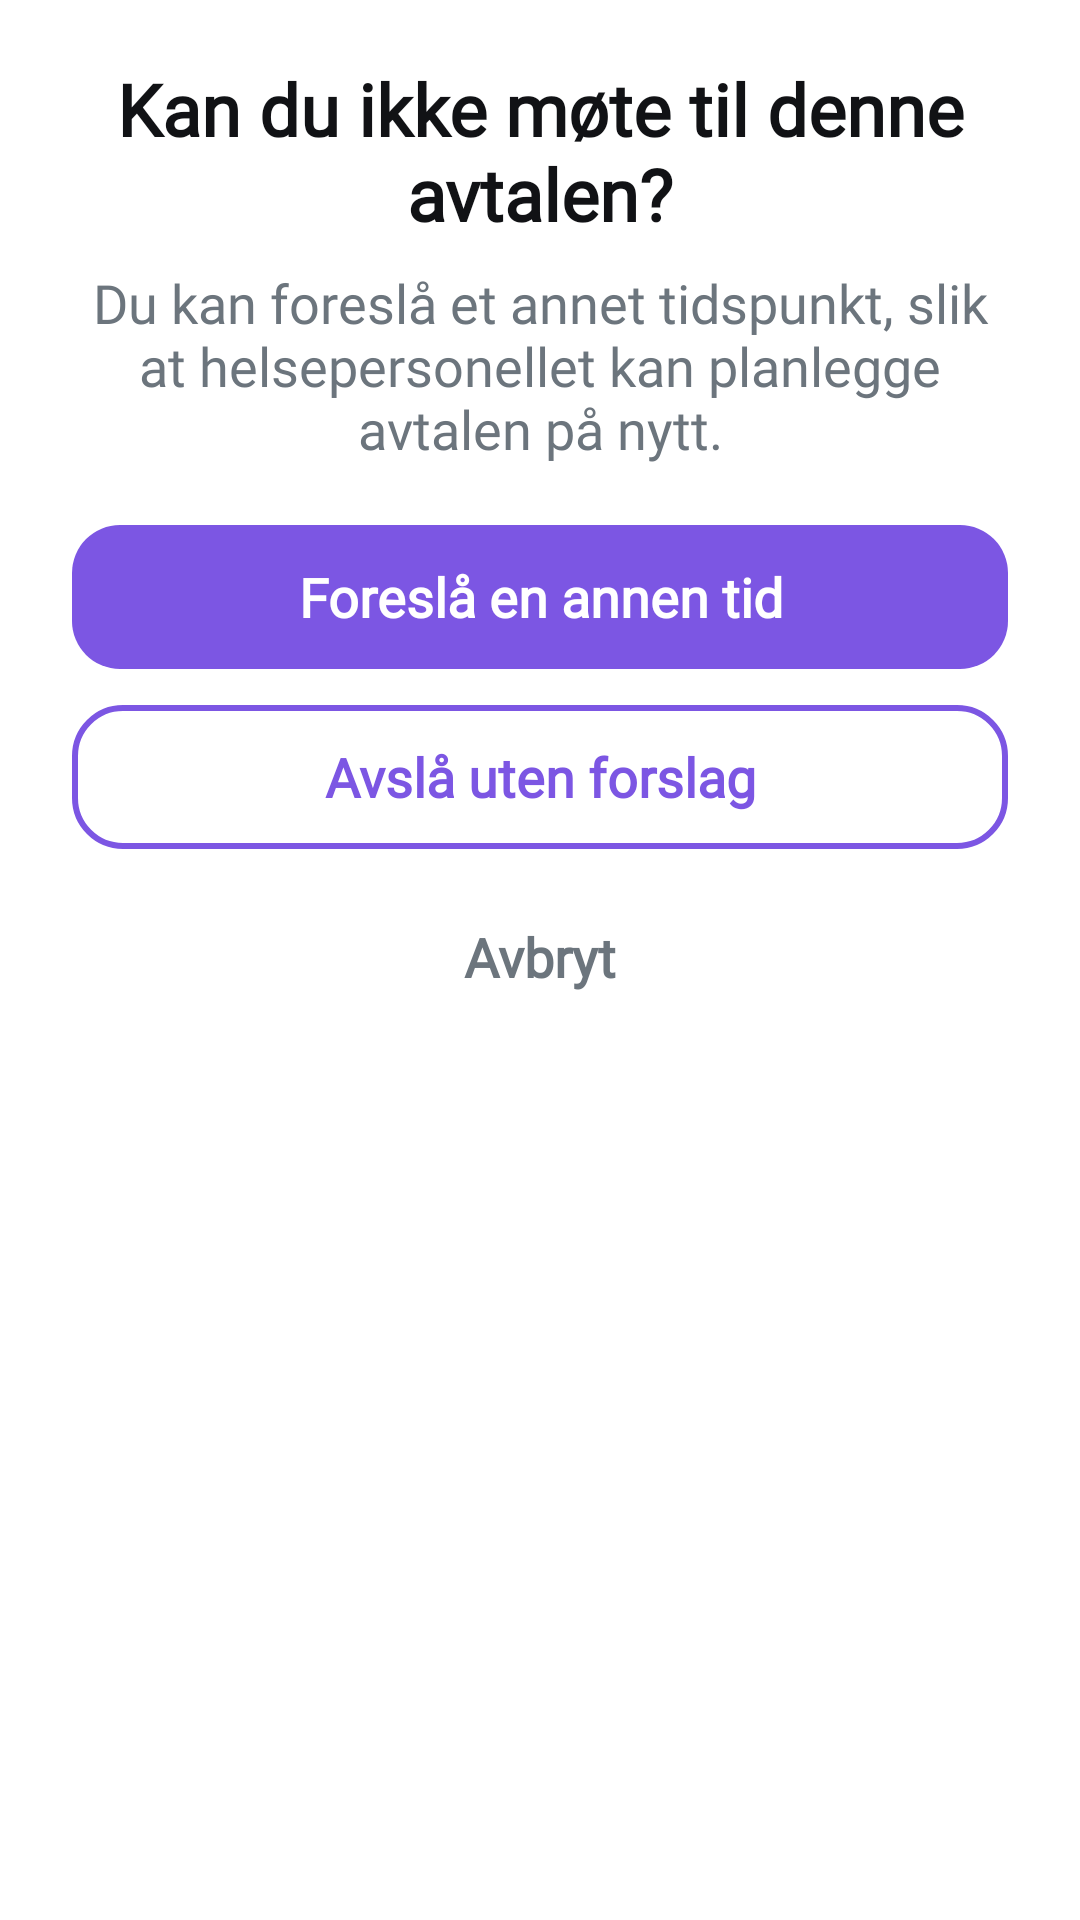

Here is an Android app screen rendered from its layout file. Give the layout XML and the strings, colors and styles it references.
<!-- AndroidManifest.xml: application theme Theme.TV_caller_app -->
<!-- res/layout/dialog_appointment_decline.xml -->
<?xml version="1.0" encoding="utf-8"?>
<LinearLayout xmlns:android="http://schemas.android.com/apk/res/android"
    android:layout_width="wrap_content"
    android:layout_height="wrap_content"
    android:minWidth="@dimen/dialog_width"
    android:background="@drawable/background_dialog"
    android:orientation="vertical"
    android:paddingHorizontal="@dimen/dialog_padding_horizontal"
    android:paddingTop="@dimen/dialog_padding_top"
    android:paddingBottom="@dimen/dialog_padding_bottom">

    <TextView
        style="@style/VK.Text.Heading"
        android:layout_width="match_parent"
        android:layout_height="wrap_content"
        android:gravity="center"
        android:text="@string/appointment_decline_title"
        android:accessibilityHeading="true" />

    <TextView
        style="@style/VK.Text.Body.Muted"
        android:layout_width="match_parent"
        android:layout_height="wrap_content"
        android:layout_marginTop="8dp"
        android:gravity="center"
        android:text="@string/appointment_decline_explanation" />

    <TextView
        android:id="@+id/btn_decline_suggest"
        android:nextFocusDown="@id/btn_decline_without_suggestion"
        android:nextFocusUp="@id/btn_decline_suggest"
        style="@style/VK.Text.Body.Emphasis"
        android:layout_width="match_parent"
        android:layout_height="wrap_content"
        android:layout_marginTop="20dp"
        android:background="@drawable/vk_button_primary"
        android:clickable="true"
        android:focusable="true"
        android:gravity="center"
        android:minHeight="@dimen/dialog_button_height"
        android:paddingHorizontal="12dp"
        android:text="@string/appointment_suggest_time"
        android:textColor="@color/vk_white" />

    <TextView
        android:id="@+id/btn_decline_without_suggestion"
        android:nextFocusUp="@id/btn_decline_suggest"
        android:nextFocusDown="@id/btn_decline_cancel"
        style="@style/VK.Text.Body.Emphasis"
        android:layout_width="match_parent"
        android:layout_height="wrap_content"
        android:layout_marginTop="12dp"
        android:background="@drawable/vk_button_secondary"
        android:clickable="true"
        android:focusable="true"
        android:gravity="center"
        android:minHeight="@dimen/dialog_button_height"
        android:paddingHorizontal="12dp"
        android:text="@string/appointment_decline_without_proposal"
        android:textColor="@color/vk_primary" />

    <TextView
        android:id="@+id/btn_decline_cancel"
        android:nextFocusUp="@id/btn_decline_without_suggestion"
        android:nextFocusDown="@id/btn_decline_cancel"
        style="@style/VK.Text.Body.Emphasis"
        android:layout_width="match_parent"
        android:layout_height="wrap_content"
        android:layout_marginTop="12dp"
        android:clickable="true"
        android:focusable="true"
        android:gravity="center"
        android:minHeight="@dimen/dialog_button_height"
        android:text="@string/cancel"
        android:textColor="@color/vk_text_muted" />
</LinearLayout>
<!-- resources referenced by this layout -->
<resources>
  <color name="vk_primary">#7C56E3</color>
  <color name="vk_text_muted">@color/vk_gray_600</color>
  <color name="vk_white">#FFFFFF</color>
  <dimen name="dialog_button_height">48dp</dimen>
  <dimen name="dialog_padding_bottom">24dp</dimen>
  <dimen name="dialog_padding_horizontal">24dp</dimen>
  <dimen name="dialog_padding_top">20dp</dimen>
  <dimen name="dialog_width">300dp</dimen>
  <!-- drawable vk_button_primary (drawable) -->
  <?xml version="1.0" encoding="utf-8"?>
  <selector xmlns:android="http://schemas.android.com/apk/res/android">
      <item android:state_focused="true">
          <shape android:shape="rectangle">
              <solid android:color="@color/vk_primary_pressed" />
              <stroke android:width="3dp" android:color="@color/vk_secondary" />
              <corners android:radius="@dimen/radius_button" />
          </shape>
      </item>
      <item>
          <shape android:shape="rectangle">
              <solid android:color="@color/vk_primary" />
              <corners android:radius="@dimen/radius_button" />
          </shape>
      </item>
  </selector>
  <string name="appointment_decline_explanation">Du kan foreslå et annet tidspunkt, slik at helsepersonellet kan planlegge avtalen på nytt.</string>
  <string name="appointment_decline_title">Kan du ikke møte til denne avtalen?</string>
  <string name="appointment_decline_without_proposal">Avslå uten forslag</string>
  <string name="appointment_suggest_time">Foreslå en annen tid</string>
  <string name="cancel">Avbryt</string>
  <style name="VK.Text.Body.Emphasis" parent="VK.Text.Body">
          <item name="android:textStyle">bold</item>
      </style>
  <style name="VK.Text.Body.Muted" parent="VK.Text.Body">
          <item name="android:textColor">@color/vk_text_muted</item>
      </style>
  <style name="VK.Text.Heading" parent="VK.Text">
          <item name="android:fontFamily">@font/nunito</item>
          <item name="android:textSize">@dimen/text_heading</item>
          <item name="android:textStyle">bold</item>
      </style>
  <style name="Theme.TV_caller_app" parent="@style/Theme.Leanback">
          <item name="android:textColor">@color/text_primary</item>
          <item name="android:textColorPrimary">@color/text_primary</item>
          <item name="android:textColorSecondary">@color/text_secondary</item>
          <item name="android:colorAccent">@color/color_brand_blue</item>
          <item name="android:colorPrimary">@color/color_brand_blue</item>
          <item name="android:colorPrimaryDark">@color/color_welcome_text</item>
          <item name="android:windowBackground">@color/default_background</item>
          <item name="android:textAppearance">@style/TextAppearance.App.Default</item>
      </style>
  <color name="vk_gray_600">#6C757D</color>
  <color name="vk_primary_pressed">#6B47C9</color>
  <color name="vk_secondary">#1E214C</color>
  <dimen name="radius_button">16dp</dimen>
  <color name="vk_primary_surface">#F1ECFC</color>
  <color name="vk_surface">@color/vk_white</color>
  <style name="VK.Text.Body" parent="VK.Text">
          <item name="android:textSize">@dimen/text_body</item>
      </style>
  <style name="VK.Text" parent="">
          <item name="android:fontFamily">@font/poppins</item>
          <item name="android:textColor">@color/vk_text_primary</item>
      </style>
  <dimen name="text_heading">24sp</dimen>
  <color name="text_primary">#212121</color>
  <color name="text_secondary">#616161</color>
  <color name="color_brand_blue">#7C56E3</color>
  <color name="color_welcome_text">#7C56E3</color>
  <color name="default_background">#FFFFFF</color>
  <style name="TextAppearance.App.Default" parent="@android:style/TextAppearance">
          <item name="android:textColor">@color/text_primary</item>
      </style>
  <dimen name="text_body">18sp</dimen>
  <color name="vk_text_primary">@color/vk_gray_900</color>
  <color name="vk_gray_900">#111215</color>
</resources>
